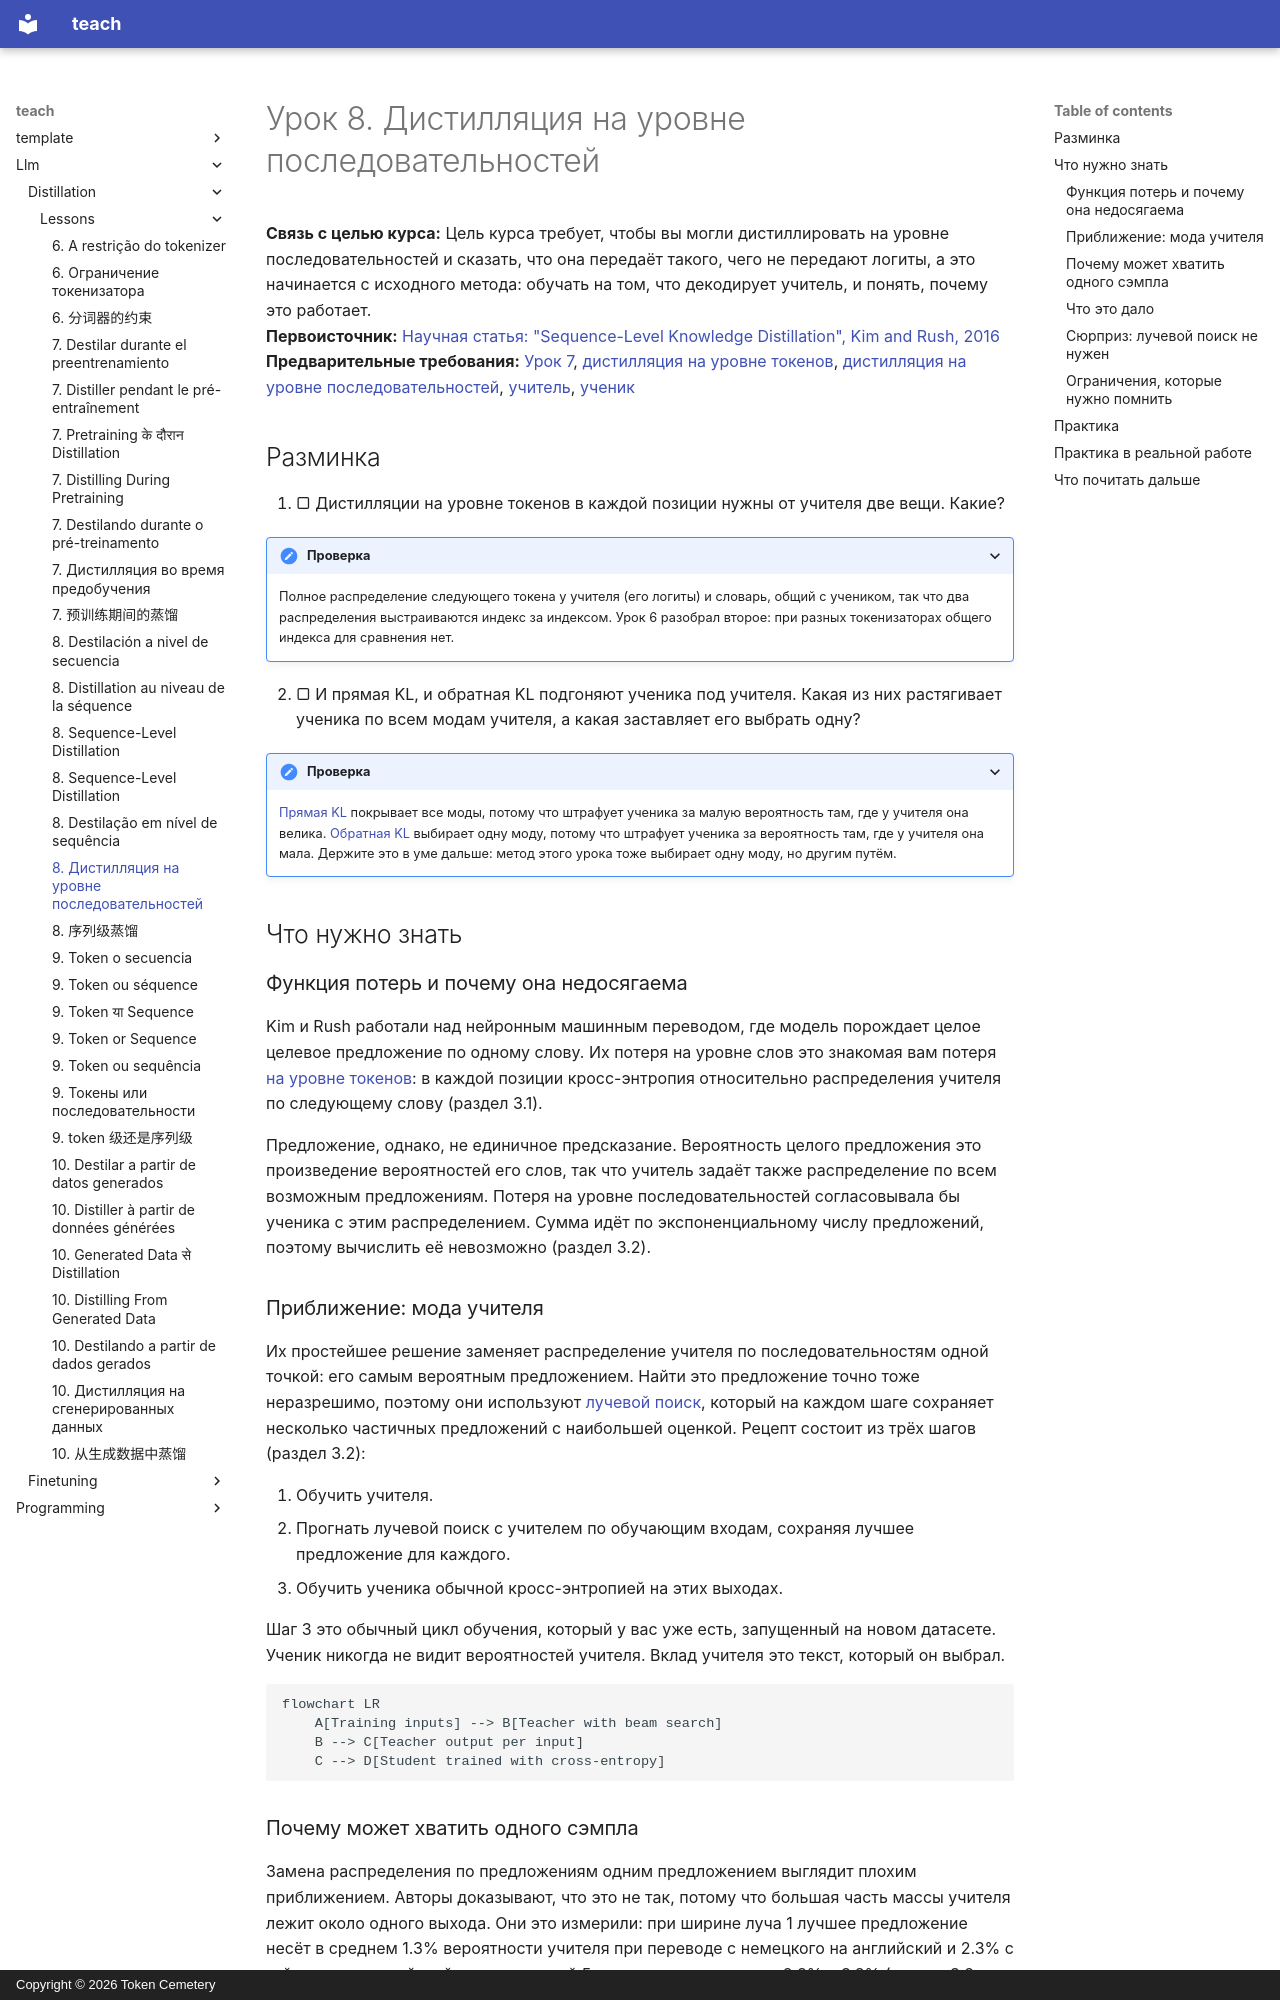

repository: TokenCemetery/teach · page: llm/distillation/lessons/0008-sequence-level-distillation.ru/index.html · generator: mkdocs · copyright: Copyright © 2026 Token Cemetery

---
title: "8. Дистилляция на уровне последовательностей"
description: "Обучение ученика на декодированных выходах учителя, а не на его распределениях"
type: lesson
---

# Урок 8. Дистилляция на уровне последовательностей

**Связь с целью курса:** Цель курса требует, чтобы вы могли дистиллировать на уровне последовательностей и сказать, что она передаёт такого, чего не передают логиты, а это начинается с исходного метода: обучать на том, что декодирует учитель, и понять, почему это работает.
**Первоисточник:** [Научная статья: "Sequence-Level Knowledge Distillation", Kim and Rush, 2016](https://arxiv.org/abs/1606.07947)
**Предварительные требования:** [Урок 7](0007-distilling-during-pretraining.md), [дистилляция на уровне токенов](../GLOSSARY.md), [дистилляция на уровне последовательностей](../GLOSSARY.md), [учитель](../GLOSSARY.md), [ученик](../GLOSSARY.md)

## Разминка

1. ▢ Дистилляции на уровне токенов в каждой позиции нужны от учителя две вещи. Какие?

<details markdown="1"><summary>Проверка</summary>

Полное распределение следующего токена у учителя (его логиты) и словарь, общий с учеником, так что два распределения выстраиваются индекс за индексом. Урок 6 разобрал второе: при разных токенизаторах общего индекса для сравнения нет.

</details>

2. ▢ И прямая KL, и обратная KL подгоняют ученика под учителя. Какая из них растягивает ученика по всем модам учителя, а какая заставляет его выбрать одну?

<details markdown="1"><summary>Проверка</summary>

[Прямая KL](../GLOSSARY.md) покрывает все моды, потому что штрафует ученика за малую вероятность там, где у учителя она велика. [Обратная KL](../GLOSSARY.md) выбирает одну моду, потому что штрафует ученика за вероятность там, где у учителя она мала. Держите это в уме дальше: метод этого урока тоже выбирает одну моду, но другим путём.

</details>

## Что нужно знать

### Функция потерь и почему она недосягаема

Kim и Rush работали над нейронным машинным переводом, где модель порождает целое целевое предложение по одному слову. Их потеря на уровне слов это знакомая вам потеря [на уровне токенов](../GLOSSARY.md): в каждой позиции кросс-энтропия относительно распределения учителя по следующему слову (раздел 3.1).

Предложение, однако, не единичное предсказание. Вероятность целого предложения это произведение вероятностей его слов, так что учитель задаёт также распределение по всем возможным предложениям. Потеря на уровне последовательностей согласовывала бы ученика с этим распределением. Сумма идёт по экспоненциальному числу предложений, поэтому вычислить её невозможно (раздел 3.2).

### Приближение: мода учителя

Их простейшее решение заменяет распределение учителя по последовательностям одной точкой: его самым вероятным предложением. Найти это предложение точно тоже неразрешимо, поэтому они используют [лучевой поиск](../GLOSSARY.md), который на каждом шаге сохраняет несколько частичных предложений с наибольшей оценкой. Рецепт состоит из трёх шагов (раздел 3.2):

1. Обучить учителя.
2. Прогнать лучевой поиск с учителем по обучающим входам, сохраняя лучшее предложение для каждого.
3. Обучить ученика обычной кросс-энтропией на этих выходах.

Шаг 3 это обычный цикл обучения, который у вас уже есть, запущенный на новом датасете. Ученик никогда не видит вероятностей учителя. Вклад учителя это текст, который он выбрал.

```mermaid
flowchart LR
    A[Training inputs] --> B[Teacher with beam search]
    B --> C[Teacher output per input]
    C --> D[Student trained with cross-entropy]
```
